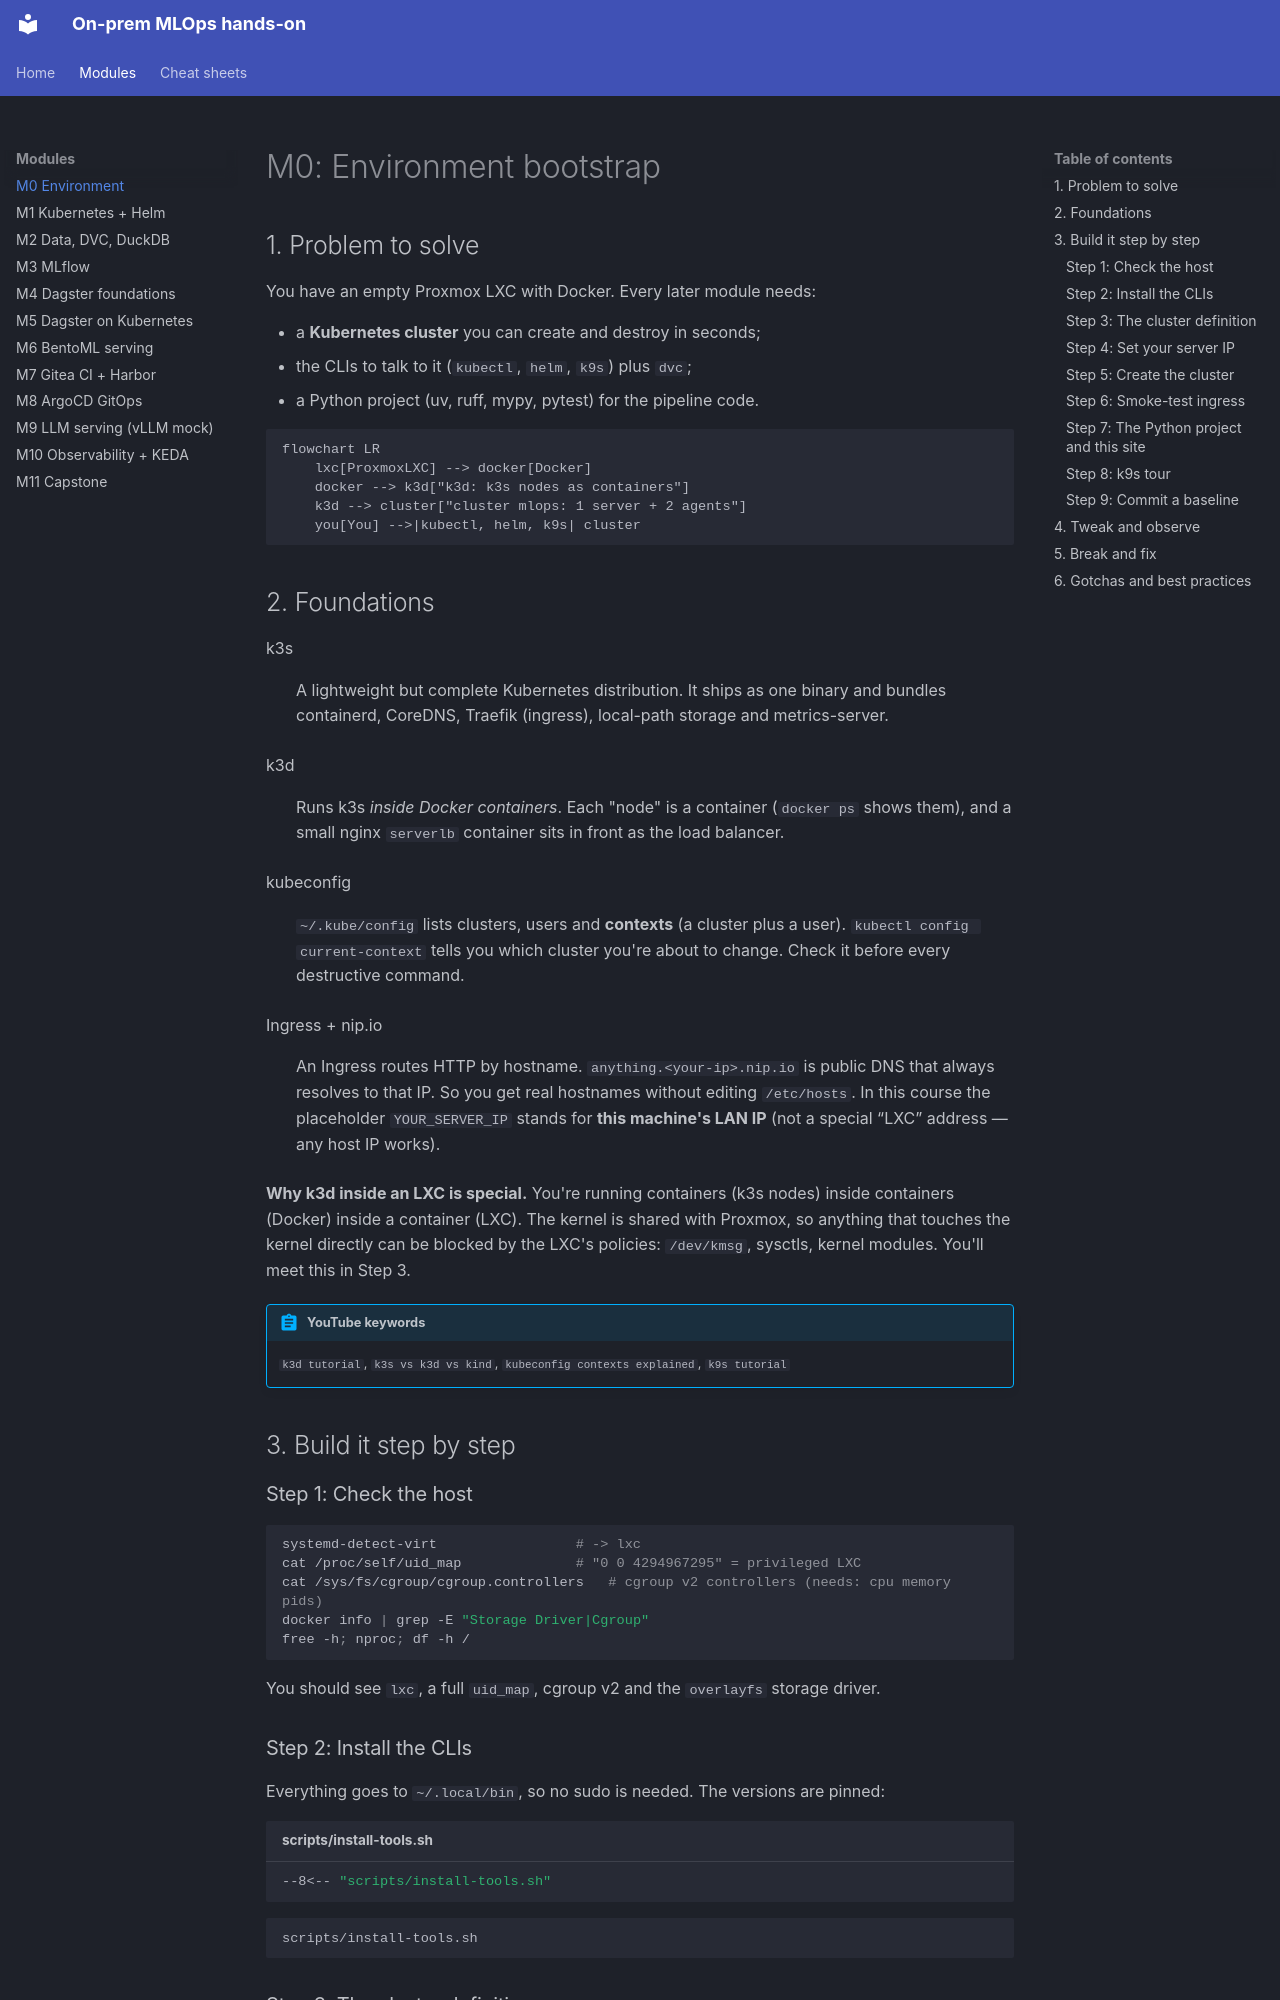

repository: codemonkey-df/mlops-hands-on-course · page: modules/m00-environment/index.html · generator: mkdocs

# M0: Environment bootstrap

## 1. Problem to solve

You have an empty Proxmox LXC with Docker. Every later module needs:

- a **Kubernetes cluster** you can create and destroy in seconds;
- the CLIs to talk to it (`kubectl`, `helm`, `k9s`) plus `dvc`;
- a Python project (uv, ruff, mypy, pytest) for the pipeline code.

```mermaid
flowchart LR
    lxc[ProxmoxLXC] --> docker[Docker]
    docker --> k3d["k3d: k3s nodes as containers"]
    k3d --> cluster["cluster mlops: 1 server + 2 agents"]
    you[You] -->|kubectl, helm, k9s| cluster
```

## 2. Foundations

k3s
:   A lightweight but complete Kubernetes distribution. It ships as one binary and bundles containerd, CoreDNS, Traefik (ingress), local-path storage and metrics-server.

k3d
:   Runs k3s *inside Docker containers*. Each "node" is a container (`docker ps` shows them), and a small nginx `serverlb` container sits in front as the load balancer.

kubeconfig
:   `~/.kube/config` lists clusters, users and **contexts** (a cluster plus a user). `kubectl config current-context` tells you which cluster you're about to change. Check it before every destructive command.

Ingress + nip.io
:   An Ingress routes HTTP by hostname. `anything.<your-ip>.nip.io` is public DNS that always resolves to that IP. So you get real hostnames without editing `/etc/hosts`. In this course the placeholder `YOUR_SERVER_IP` stands for **this machine's LAN IP** (not a special “LXC” address — any host IP works).

**Why k3d inside an LXC is special.** You're running containers (k3s nodes) inside containers (Docker) inside a container (LXC). The kernel is shared with Proxmox, so anything that touches the kernel directly can be blocked by the LXC's policies: `/dev/kmsg`, sysctls, kernel modules. You'll meet this in Step 3.

!!! abstract "YouTube keywords"
    `k3d tutorial`, `k3s vs k3d vs kind`, `kubeconfig contexts explained`, `k9s tutorial`

## 3. Build it step by step

### Step 1: Check the host

```bash
systemd-detect-virt                 # -> lxc
cat /proc/self/uid_map              # "0 0 4294967295" = privileged LXC
cat /sys/fs/cgroup/cgroup.controllers   # cgroup v2 controllers (needs: cpu memory pids)
docker info | grep -E "Storage Driver|Cgroup"
free -h; nproc; df -h /
```

You should see `lxc`, a full `uid_map`, cgroup v2 and the `overlayfs` storage driver.

### Step 2: Install the CLIs

Everything goes to `~/.local/bin`, so no sudo is needed. The versions are pinned:

```bash title="scripts/install-tools.sh"
--8<-- "scripts/install-tools.sh"
```

```bash
scripts/install-tools.sh
```
